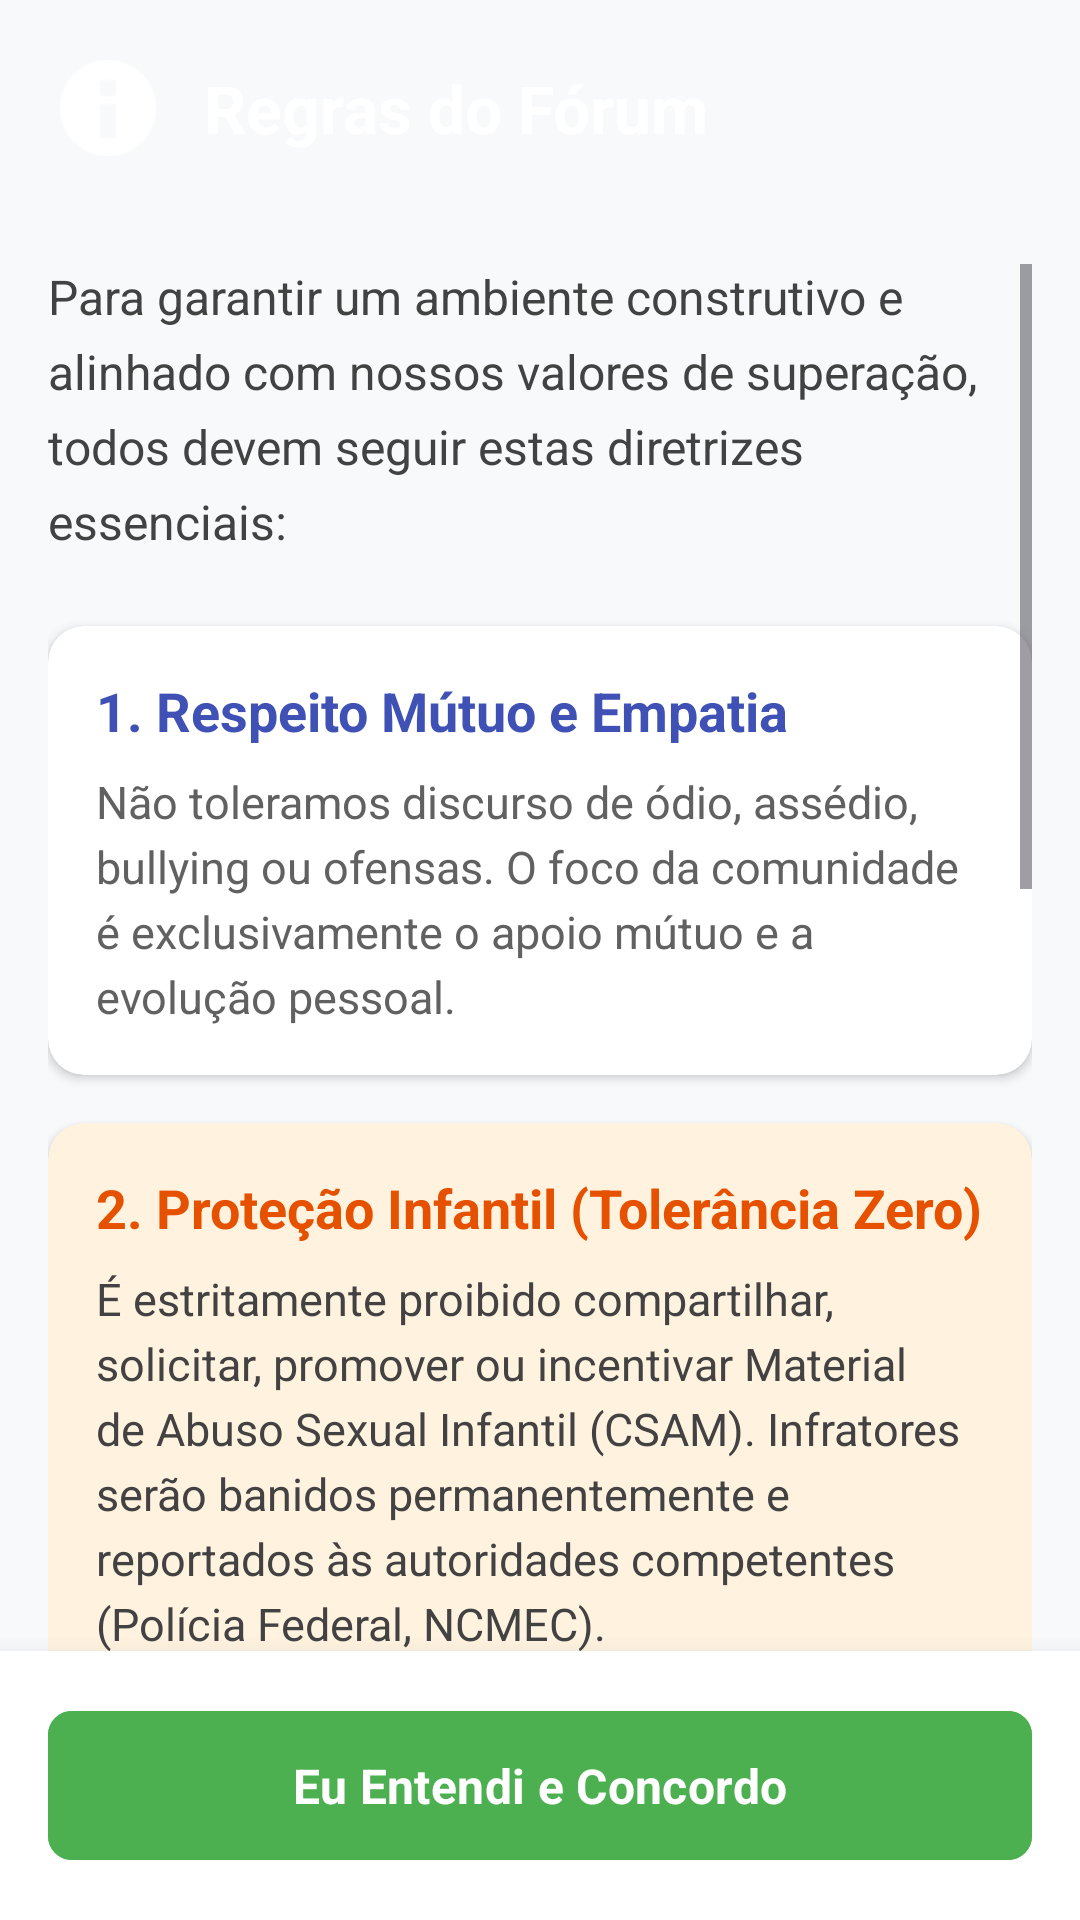

The Android layout XML behind this screen, and the referenced resources:
<!-- AndroidManifest.xml: application theme Theme.App_Conquistas_2 -->
<!-- res/layout/forum_rules_activity.xml -->
<?xml version="1.0" encoding="utf-8"?>
<LinearLayout xmlns:android="http://schemas.android.com/apk/res/android"
    xmlns:app="http://schemas.android.com/apk/res-auto"
    android:layout_width="match_parent"
    android:layout_height="match_parent"
    android:background="#F8F9FA"
    android:orientation="vertical">

    
    <LinearLayout
        android:layout_width="match_parent"
        android:layout_height="wrap_content"
        android:background="@drawable/header_gradient"
        android:elevation="6dp"
        android:gravity="center_vertical"
        android:orientation="horizontal"
        android:padding="20dp">

        <ImageView
            android:layout_width="32dp"
            android:layout_height="32dp"
            android:contentDescription="Ícone Regras"
            android:src="@android:drawable/ic_dialog_info"
            app:tint="#FFFFFF" />

        <TextView
            android:layout_width="wrap_content"
            android:layout_height="wrap_content"
            android:layout_marginStart="16dp"
            android:text="@string/title_forum_rules"
            android:textColor="#FFFFFF"
            android:textSize="22sp"
            android:textStyle="bold" />
    </LinearLayout>

    <ScrollView
        android:layout_width="match_parent"
        android:layout_height="0dp"
        android:layout_weight="1"
        android:clipToPadding="false"
        android:padding="16dp">

        <LinearLayout
            android:layout_width="match_parent"
            android:layout_height="wrap_content"
            android:orientation="vertical">

            <TextView
                android:layout_width="match_parent"
                android:layout_height="wrap_content"
                android:layout_marginBottom="24dp"
                android:lineSpacingExtra="6dp"
                android:text="@string/rules_intro"
                android:textColor="#424242"
                android:textSize="16sp" />

            
            <androidx.cardview.widget.CardView
                android:layout_width="match_parent"
                android:layout_height="wrap_content"
                android:layout_marginBottom="16dp"
                app:cardBackgroundColor="#FFFFFF"
                app:cardCornerRadius="12dp"
                app:cardElevation="2dp">

                <LinearLayout
                    android:layout_width="match_parent"
                    android:layout_height="wrap_content"
                    android:orientation="vertical"
                    android:padding="16dp">

                    <TextView
                        android:layout_width="match_parent"
                        android:layout_height="wrap_content"
                        android:text="@string/rule_1_title"
                        android:textColor="#3F51B5"
                        android:textSize="18sp"
                        android:textStyle="bold" />

                    <TextView
                        android:layout_width="match_parent"
                        android:layout_height="wrap_content"
                        android:layout_marginTop="8dp"
                        android:lineSpacingExtra="4dp"
                        android:text="@string/rule_1_desc"
                        android:textColor="#616161"
                        android:textSize="15sp" />
                </LinearLayout>
            </androidx.cardview.widget.CardView>

            
            <androidx.cardview.widget.CardView
                android:layout_width="match_parent"
                android:layout_height="wrap_content"
                android:layout_marginBottom="16dp"
                app:cardBackgroundColor="#FFF3E0"
                app:cardCornerRadius="12dp"
                app:cardElevation="2dp">

                <LinearLayout
                    android:layout_width="match_parent"
                    android:layout_height="wrap_content"
                    android:orientation="vertical"
                    android:padding="16dp">

                    <TextView
                        android:layout_width="match_parent"
                        android:layout_height="wrap_content"
                        android:text="@string/rule_2_title"
                        android:textColor="#E65100"
                        android:textSize="18sp"
                        android:textStyle="bold" />

                    <TextView
                        android:layout_width="match_parent"
                        android:layout_height="wrap_content"
                        android:layout_marginTop="8dp"
                        android:lineSpacingExtra="4dp"
                        android:text="@string/rule_2_desc"
                        android:textColor="#424242"
                        android:textSize="15sp" />
                </LinearLayout>
            </androidx.cardview.widget.CardView>

            
            <androidx.cardview.widget.CardView
                android:layout_width="match_parent"
                android:layout_height="wrap_content"
                android:layout_marginBottom="16dp"
                app:cardBackgroundColor="#FFFFFF"
                app:cardCornerRadius="12dp"
                app:cardElevation="2dp">

                <LinearLayout
                    android:layout_width="match_parent"
                    android:layout_height="wrap_content"
                    android:orientation="vertical"
                    android:padding="16dp">

                    <TextView
                        android:layout_width="match_parent"
                        android:layout_height="wrap_content"
                        android:text="@string/rule_3_title"
                        android:textColor="#3F51B5"
                        android:textSize="18sp"
                        android:textStyle="bold" />

                    <TextView
                        android:layout_width="match_parent"
                        android:layout_height="wrap_content"
                        android:layout_marginTop="8dp"
                        android:lineSpacingExtra="4dp"
                        android:text="@string/rule_3_desc"
                        android:textColor="#616161"
                        android:textSize="15sp" />
                </LinearLayout>
            </androidx.cardview.widget.CardView>

            
            <androidx.cardview.widget.CardView
                android:layout_width="match_parent"
                android:layout_height="wrap_content"
                android:layout_marginBottom="16dp"
                app:cardBackgroundColor="#FFFFFF"
                app:cardCornerRadius="12dp"
                app:cardElevation="2dp">

                <LinearLayout
                    android:layout_width="match_parent"
                    android:layout_height="wrap_content"
                    android:orientation="vertical"
                    android:padding="16dp">

                    <TextView
                        android:layout_width="match_parent"
                        android:layout_height="wrap_content"
                        android:text="@string/rule_4_title"
                        android:textColor="#3F51B5"
                        android:textSize="18sp"
                        android:textStyle="bold" />

                    <TextView
                        android:layout_width="match_parent"
                        android:layout_height="wrap_content"
                        android:layout_marginTop="8dp"
                        android:lineSpacingExtra="4dp"
                        android:text="@string/rule_4_desc"
                        android:textColor="#616161"
                        android:textSize="15sp" />
                </LinearLayout>
            </androidx.cardview.widget.CardView>

            
            <androidx.cardview.widget.CardView
                android:layout_width="match_parent"
                android:layout_height="wrap_content"
                android:layout_marginBottom="32dp"
                app:cardBackgroundColor="#FFFFFF"
                app:cardCornerRadius="12dp"
                app:cardElevation="2dp">

                <LinearLayout
                    android:layout_width="match_parent"
                    android:layout_height="wrap_content"
                    android:orientation="vertical"
                    android:padding="16dp">

                    <TextView
                        android:layout_width="match_parent"
                        android:layout_height="wrap_content"
                        android:text="@string/rule_5_title"
                        android:textColor="#3F51B5"
                        android:textSize="18sp"
                        android:textStyle="bold" />

                    <TextView
                        android:layout_width="match_parent"
                        android:layout_height="wrap_content"
                        android:layout_marginTop="8dp"
                        android:lineSpacingExtra="4dp"
                        android:text="@string/rule_5_desc"
                        android:textColor="#616161"
                        android:textSize="15sp" />
                </LinearLayout>
            </androidx.cardview.widget.CardView>

        </LinearLayout>
    </ScrollView>

    
    <LinearLayout
        android:layout_width="match_parent"
        android:layout_height="wrap_content"
        android:background="#FFFFFF"
        android:elevation="12dp"
        android:padding="16dp">

        <com.google.android.material.button.MaterialButton
            android:id="@+id/buttonAgreeRules"
            android:layout_width="match_parent"
            android:layout_height="wrap_content"
            android:backgroundTint="#4CAF50"
            android:padding="14dp"
            android:text="@string/btn_agree_rules"
            android:textColor="#FFFFFF"
            android:textSize="16sp"
            android:textStyle="bold"
            app:cornerRadius="8dp" />
    </LinearLayout>

</LinearLayout>
<!-- resources referenced by this layout -->
<resources>
  <string name="btn_agree_rules">Eu Entendi e Concordo</string>
  <string name="rule_1_desc">Não toleramos discurso de ódio, assédio, bullying ou ofensas. O foco da comunidade é exclusivamente o apoio mútuo e a evolução pessoal.</string>
  <string name="rule_1_title">1. Respeito Mútuo e Empatia</string>
  <string name="rule_2_desc">É estritamente proibido compartilhar, solicitar, promover ou incentivar Material de Abuso Sexual Infantil (CSAM). Infratores serão banidos permanentemente e reportados às autoridades competentes (Polícia Federal, NCMEC).</string>
  <string name="rule_2_title">2. Proteção Infantil (Tolerância Zero)</string>
  <string name="rule_3_desc">Como nosso objetivo é a superação (Eudaimonia), é proibido compartilhar textos, links ou imagens com conteúdo pornográfico ou erótico que sirva como gatilho intencional.</string>
  <string name="rule_3_title">3. Proibição de Conteúdo Explícito</string>
  <string name="rule_4_desc">A moderação reserva-se o direito de remover postagens e suspender contas que violem estas diretrizes. Use sempre o botão de denúncia ao ver abusos.</string>
  <string name="rule_4_title">4. Moderação e Denúncias</string>
  <string name="rule_5_desc">Você é o único responsável pelo conteúdo que publica. O aplicativo atua cooperando com a lei para reprimir infrações.</string>
  <string name="rule_5_title">5. Responsabilidade Pessoal</string>
  <string name="rules_intro">Para garantir um ambiente construtivo e alinhado com nossos valores de superação, todos devem seguir estas diretrizes essenciais:</string>
  <string name="title_forum_rules">Regras do Fórum</string>
  <style name="Theme.App_Conquistas_2" parent="Base.Theme.App_Conquistas_2" />
  <style name="Base.Theme.App_Conquistas_2" parent="Theme.Material3.DayNight.NoActionBar">
          
          <item name="colorPrimary">@color/colorPrimary</item>
          <item name="colorPrimaryVariant">@color/colorPrimaryVariant</item>
          <item name="colorSecondary">@color/colorSecondary</item>
          <item name="colorSecondaryVariant">@color/colorSecondaryVariant</item>
          <item name="colorOnPrimary">@color/colorOnPrimary</item>
          <item name="colorOnSecondary">@color/colorOnSecondary</item>
          
          
          <item name="android:windowBackground">@color/colorBackground</item>
          <item name="colorSurface">@color/colorSurface</item>
          
          
          <item name="android:fontFamily">sans-serif</item>
          
          
          <item name="android:statusBarColor">@color/colorPrimaryVariant</item>
          <item name="android:navigationBarColor">@color/colorBackground</item>
      </style>
  <color name="colorPrimary">#673AB7</color>
  <color name="colorPrimaryVariant">#512DA8</color>
  <color name="colorSecondary">#009688</color>
  <color name="colorSecondaryVariant">#00796B</color>
  <color name="colorOnPrimary">#FFFFFF</color>
  <color name="colorOnSecondary">#FFFFFF</color>
  <color name="colorBackground">#F3F4F6</color>
  <color name="colorSurface">#FFFFFF</color>
</resources>
